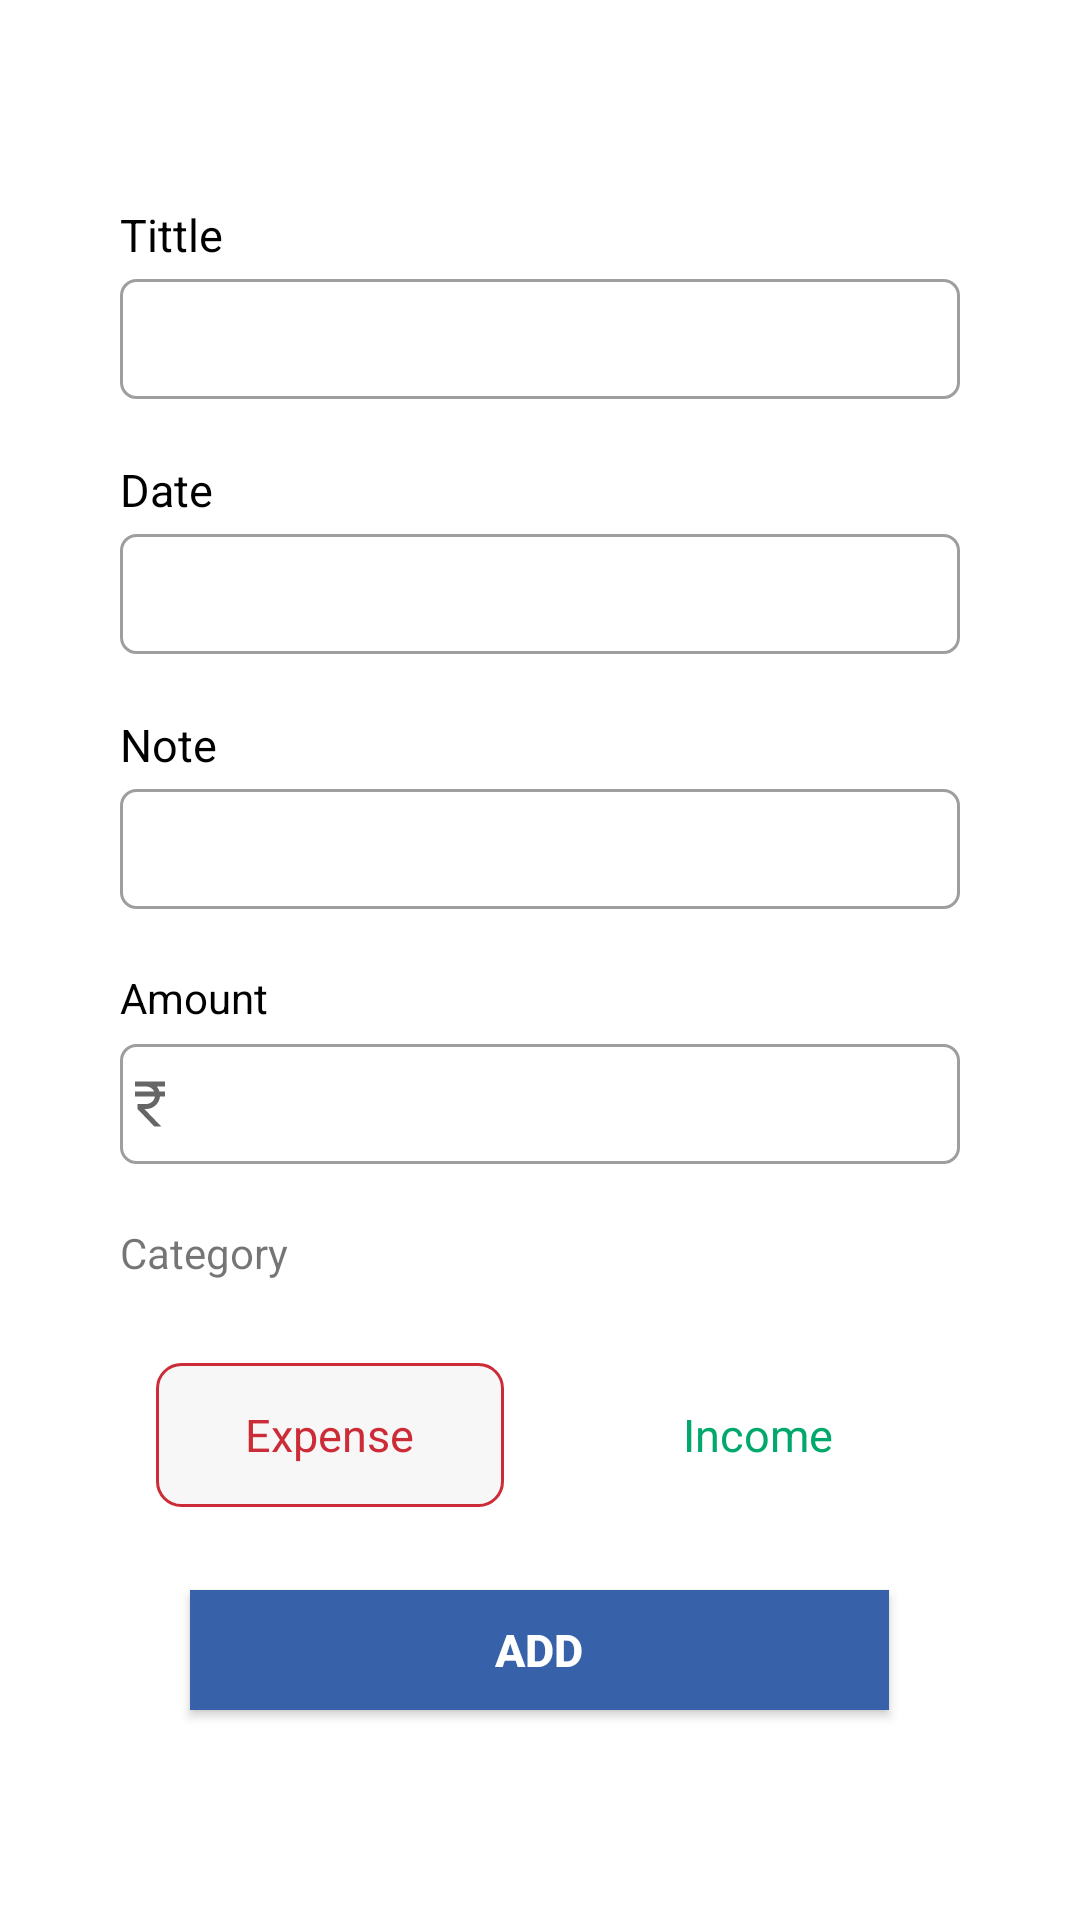

Write the Android layout XML for this screen, with the resource values it uses.
<!-- AndroidManifest.xml: application theme Theme.ExpenseTracker -->
<!-- res/layout/fragment_input_data.xml -->
<?xml version="1.0" encoding="utf-8"?>
<FrameLayout xmlns:android="http://schemas.android.com/apk/res/android"
    xmlns:app="http://schemas.android.com/apk/res-auto"
    xmlns:tools="http://schemas.android.com/tools"
    android:layout_width="wrap_content"
    android:layout_height="wrap_content"
    tools:context=".input_data"
    android:background="#00FFFFFF"
    android:layout_gravity="center">

    











<FrameLayout
    android:layout_width="wrap_content"
    android:layout_height="wrap_content"
    android:elevation="10dp"
    android:layout_gravity="center"
    android:background="@drawable/input_main"
    >

    <LinearLayout
        android:layout_width="320dp"
        android:layout_height="wrap_content"
        android:layout_gravity="center"
        android:layout_marginTop="4dp"

        android:elevation="10dp"
        android:orientation="vertical"
        tools:layout_editor_absoluteX="1dp"
        tools:layout_editor_absoluteY="444dp">


        <FrameLayout
            android:layout_width="match_parent"
            android:layout_height="wrap_content"
            android:layout_marginTop="10dp">

            <TextView
                android:id="@+id/textView7"
                android:layout_width="wrap_content"
                android:layout_height="wrap_content"
                android:layout_marginLeft="20dp"
                android:layout_marginTop="20dp"
                android:text="Tittle"
                android:textColor="@color/black"
                android:textSize="15dp" />

            <EditText
                android:id="@+id/editTextTextPersonName"
                android:layout_width="match_parent"
                android:layout_height="wrap_content"
                android:layout_marginLeft="20dp"
                android:layout_marginTop="45dp"
                android:layout_marginRight="20dp"
                android:background="@drawable/input_text"
                android:ems="10"
                android:inputType="textPersonName"
                android:minWidth="200dp"
                android:minHeight="40dp"
                android:paddingLeft="15dp"
                android:paddingTop="2dp"
                android:text=""
                android:textColor="@color/black"
                android:textSize="15sp" />
        </FrameLayout>
        <FrameLayout
            android:layout_width="match_parent"
            android:layout_height="wrap_content"
            android:layout_marginTop="10dp">
            <TextView
                android:id="@+id/date_txt"
                android:layout_width="wrap_content"
                android:layout_height="wrap_content"
                android:layout_marginLeft="20dp"
                android:layout_marginTop="10dp"
                android:text="Date"
                android:textColor="@color/black"
                android:textSize="15dp"

                />

            <TextView
                android:id="@+id/in_date"
                android:layout_width="match_parent"
                android:layout_height="wrap_content"
                android:layout_marginLeft="20dp"
                android:layout_marginTop="35dp"
                android:layout_marginRight="20dp"
                android:background="@drawable/input_text"
                android:ems="10"
                android:inputType="textPersonName"
                android:minWidth="200dp"
                android:minHeight="40dp"
                android:paddingLeft="15dp"
                android:paddingTop="9dp"
                android:text=""

                android:textColor="@color/black"
                android:textSize="15sp" />
        </FrameLayout>
        <FrameLayout
            android:layout_width="match_parent"
            android:layout_height="wrap_content"
            android:layout_marginTop="10dp">

            <TextView
                android:id="@+id/textView8"
                android:layout_width="wrap_content"
                android:layout_height="wrap_content"
                android:layout_marginLeft="20dp"
                android:layout_marginTop="10dp"
                android:text="Note"
                android:textColor="@color/black"
                android:textSize="15dp"

                />

            <EditText
                android:id="@+id/editTextTextPersonName2"
                android:layout_width="match_parent"
                android:layout_height="wrap_content"
                android:layout_marginLeft="20dp"
                android:layout_marginTop="35dp"
                android:layout_marginRight="20dp"
                android:background="@drawable/input_text"
                android:ems="10"
                android:inputType="textPersonName"
                android:minWidth="200dp"
                android:minHeight="40dp"
                android:paddingLeft="15dp"
                android:paddingTop="2dp"
                android:text=""

                android:textColor="@color/black"
                android:textSize="15sp" />
        </FrameLayout>

        <FrameLayout
            android:layout_width="match_parent"
            android:layout_height="wrap_content"
            android:layout_marginTop="10dp">

            <TextView
                android:id="@+id/textView6"
                android:layout_width="wrap_content"
                android:layout_height="wrap_content"
                android:layout_marginLeft="20dp"
                android:layout_marginTop="10dp"
                android:text="Amount"
                android:textColor="@color/black" />

            <EditText
                android:id="@+id/editTextTextPersonName3"
                android:layout_width="match_parent"
                android:layout_height="wrap_content"
                android:layout_marginLeft="20dp"
                android:layout_marginTop="35dp"
                android:layout_marginRight="20dp"
                android:background="@drawable/input_text"
                android:drawableLeft="@drawable/rupee3"
                android:ems="10"
                android:inputType="number"

                android:minWidth="200dp"
                android:minHeight="40dp"

                android:textSize="15sp"
                android:textStyle="bold" />
        </FrameLayout>

        <FrameLayout
            android:layout_width="match_parent"
            android:layout_height="wrap_content"
            android:layout_marginTop="10dp">


            <TextView
                android:id="@+id/textView2"
                android:layout_width="wrap_content"
                android:layout_height="wrap_content"
                android:layout_marginLeft="20dp"
                android:layout_marginTop="10dp"
                android:text="Category" />
        </FrameLayout>

        <FrameLayout
            android:layout_width="match_parent"
            android:layout_height="wrap_content"
            android:layout_gravity="center"
            android:layout_marginTop="10dp">

            <RadioGroup
                android:id="@+id/radioGroup"
                android:layout_width="wrap_content"
                android:layout_height="wrap_content"
                android:layout_gravity="center"
                android:layout_marginTop="5dp"
                android:orientation="horizontal"
                android:padding="10dp">

                <RadioButton
                    android:id="@+id/radioButton"
                    android:layout_width="wrap_content"
                    android:layout_height="wrap_content"
                    android:layout_marginLeft="0dp"
                    android:background="@drawable/radio_selector_exp"
                    android:button="@color/white"
                    android:paddingLeft="30dp"
                    android:paddingTop="8dp"
                    android:paddingRight="30dp"
                    android:paddingBottom="8dp"
                    android:text="Expense"
                    android:textColor="@drawable/radio_textcolor_exp"
                    android:textSize="15dp" />

                <RadioButton
                    android:id="@+id/radioButton1"
                    android:layout_width="wrap_content"
                    android:layout_height="wrap_content"
                    android:layout_marginLeft="30dp"
                    android:background="@drawable/radio_selector"
                    android:button="@color/white"
                    android:paddingLeft="30dp"
                    android:paddingTop="8dp"
                    android:paddingRight="30dp"
                    android:paddingBottom="8dp"
                    android:text="Income"
                    android:textColor="@drawable/radio_textcolor"


                    android:textSize="15dp" />

            </RadioGroup>
        </FrameLayout>


        <androidx.appcompat.widget.AppCompatButton
            android:id="@+id/button5"
            android:layout_width="233dp"
            android:layout_height="40dp"
            android:layout_gravity="center"
            android:layout_marginTop="20dp"
            android:layout_marginBottom="40dp"
            android:background="@color/golds"
            android:text="Add"
            android:textColor="#FFFFFF"
            android:textSize="15dp"
            android:textStyle="bold"

            />
    </LinearLayout>
</FrameLayout>

    <TextView
        android:id="@+id/textView12"
        android:layout_width="wrap_content"
        android:layout_height="wrap_content"
        android:text=""
        android:textStyle="bold"
        android:textColor="@color/black"
        android:layout_gravity="center"
        android:layout_marginBottom="300dp"/>


</FrameLayout>
<!-- resources referenced by this layout -->
<resources>
  <color name="black">#FF000000</color>
  <color name="golds">#3762a9</color>
  <color name="white">#FFFFFFFF</color>
  <!-- drawable input_bg1 (drawable) -->
  <?xml version="1.0" encoding="utf-8"?>
  <vector xmlns:android="http://schemas.android.com/apk/res/android"
      android:width="450dp"
      android:height="350dp"
      android:viewportHeight="12"
      android:viewportWidth="12">
  
      <path
          android:fillColor="#429690"
          android:pathData="M 2,9 C 2,9 4,10 6,10 C 8,10 10,9 10,9 L 10,0 2,0 2,8"
          android:strokeWidth="0.1"/>
  
  </vector>
  <!-- drawable input_main (drawable) -->
  <?xml version="1.0" encoding="utf-8"?>
  <vector
      xmlns:android="http://schemas.android.com/apk/res/android"
      xmlns:aapt="http://schemas.android.com/aapt"
      android:width="358dp"
      android:height="500dp"
      android:viewportWidth="358"
      android:viewportHeight="500"
      >
  
      <group>
  
          <clip-path
              android:pathData="M20 0H338C349.046 0 358 8.95431 358 20V480C358 491.046 349.046 500 338 500H20C8.95431 500 0 491.046 0 480V20C0 8.95431 8.95431 0 20 0Z"
              />
  
          <path
              android:pathData="M0 0V500H358V0"
              android:fillColor="#FFFFFF"
              />
  
      </group>
  
  </vector>
  <!-- drawable input_text (drawable) -->
  <?xml version="1.0" encoding="utf-8"?>
  <selector xmlns:android="http://schemas.android.com/apk/res/android">
  <item>
      <shape android:shape="rectangle">
          <stroke android:width="1dp" android:color="#9E9E9E"></stroke>
          <corners android:radius="5dp"></corners>
      </shape>
  
  </item>
  </selector>
  <!-- drawable radio_selector_exp (drawable) -->
  <?xml version="1.0" encoding="utf-8"?>
  <selector xmlns:android="http://schemas.android.com/apk/res/android">
  <item android:state_checked="true"
      android:drawable="@drawable/radio_selected_exp"/>
      <item android:state_checked="false"
          android:drawable="@drawable/radio_normal_exp"/>
  
  </selector>
  <!-- drawable radio_textcolor (drawable) -->
  <?xml version="1.0" encoding="utf-8"?>
  <selector xmlns:android="http://schemas.android.com/apk/res/android">
      <item android:state_checked="true"
          android:color="@color/white"/>
      <item android:state_checked="false"
          android:color="#00A86B"/>
  </selector>
  <!-- drawable radio_textcolor_exp (drawable) -->
  <?xml version="1.0" encoding="utf-8"?>
  <selector xmlns:android="http://schemas.android.com/apk/res/android">
      <item android:state_checked="true"
          android:color="@color/white"/>
      <item android:state_checked="false"
          android:color="#CC2C37"/>
  </selector>
  <!-- drawable rupee3 (drawable-hdpi) -->
  <vector xmlns:android="http://schemas.android.com/apk/res/android"
      android:width="20dp"
      android:height="20dp"
      android:viewportWidth="24"
      android:viewportHeight="24"
      android:tint="#000000"
      android:alpha="0.6">
    <path
        android:fillColor="@color/black"
        android:pathData="M13.66,7C13.1,5.82 11.9,5 10.5,5L6,5V3h12v2l-3.26,0c0.48,0.58 0.84,1.26 1.05,2L18,7v2l-2.02,0c-0.25,2.8 -2.61,5 -5.48,5H9.77l6.73,7h-2.77L7,14v-2h3.5c1.76,0 3.22,-1.3 3.46,-3L6,9V7L13.66,7z"/>
  </vector>
  <!-- drawable radio_selected_exp (drawable) -->
  <?xml version="1.0" encoding="utf-8"?>
  <shape android:shape="rectangle" xmlns:android="http://schemas.android.com/apk/res/android">
      <solid android:color="#CC2C37"/>
      <corners android:radius="8dp"/>
  </shape>
  <!-- drawable radio_normal_exp (drawable) -->
  <?xml version="1.0" encoding="utf-8"?>
  <shape android:shape="rectangle" xmlns:android="http://schemas.android.com/apk/res/android">
  <solid android:color="#F8F7F7"/>
      <stroke  android:color="#CC2C37" android:width="1dp"/>
      <corners android:radius="8dp"/>
  </shape>
  <color name="teal_700">#FF018786</color>
  <color name="act">#F6F9FF</color>
</resources>
